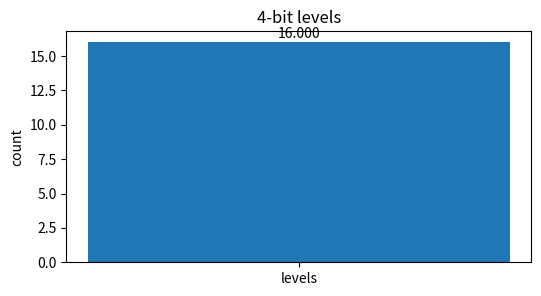
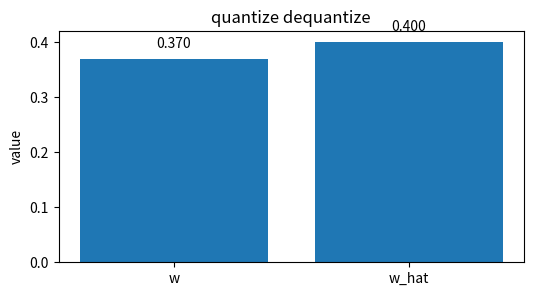
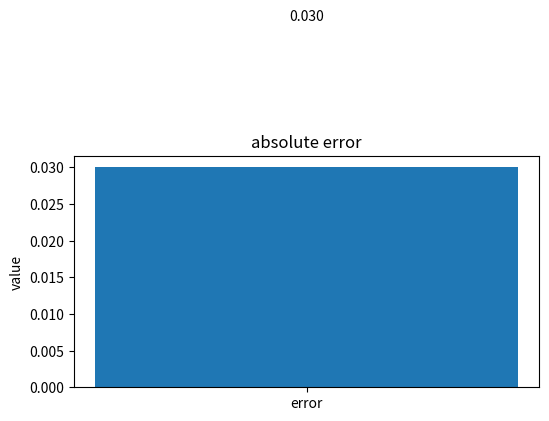
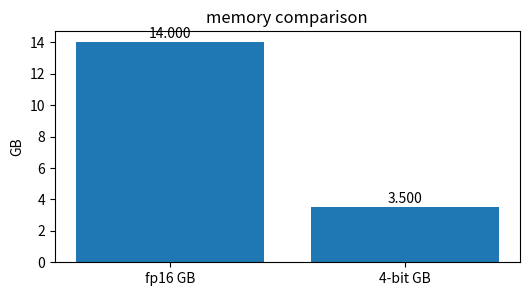
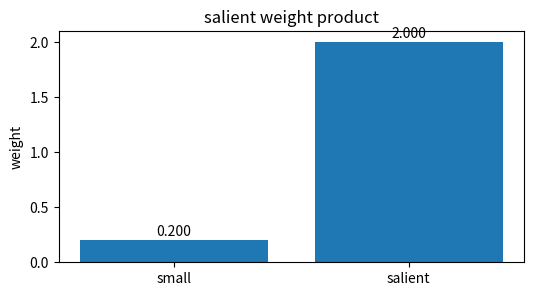

These figures' Python source, in order:
import numpy as np, matplotlib.pyplot as plt, math, itertools
np.random.seed(0)
def softmax(x):
    x=np.asarray(x,dtype=float); z=x-x.max(); e=np.exp(z); return e/e.sum()
def sigmoid(x): return 1/(1+math.exp(-x))
def ce(p): return -math.log(float(p))
def kl(p,q):
    p=np.asarray(p,dtype=float); q=np.asarray(q,dtype=float)
    return float(np.sum(p*np.log(p/q)))
print('setup ok')

# 4-bit levels
labels=['levels']; vals=np.array([16],dtype=float)
plt.figure(figsize=(6,3)); plt.bar(labels, vals); plt.ylabel('count'); plt.title('4-bit levels')
for i,v in enumerate(vals): plt.text(i, v+0.02*max(1, float(vals.max())), f'{v:.3f}', ha='center')
assert vals[0]==16

# quantize dequantize
labels=['w', 'w_hat']; vals=np.array([0.37, 0.4],dtype=float)
plt.figure(figsize=(6,3)); plt.bar(labels, vals); plt.ylabel('value'); plt.title('quantize dequantize')
for i,v in enumerate(vals): plt.text(i, v+0.02*max(1, float(vals.max())), f'{v:.3f}', ha='center')
assert abs(vals[1]-0.4)<1e-9

# absolute error
labels=['error']; vals=np.array([0.03],dtype=float)
plt.figure(figsize=(6,3)); plt.bar(labels, vals); plt.ylabel('value'); plt.title('absolute error')
for i,v in enumerate(vals): plt.text(i, v+0.02*max(1, float(vals.max())), f'{v:.3f}', ha='center')
assert vals[0]<0.05

# memory comparison
labels=['fp16 GB', '4-bit GB']; vals=np.array([14, 3.5],dtype=float)
plt.figure(figsize=(6,3)); plt.bar(labels, vals); plt.ylabel('GB'); plt.title('memory comparison')
for i,v in enumerate(vals): plt.text(i, v+0.02*max(1, float(vals.max())), f'{v:.3f}', ha='center')
assert vals[1]==vals[0]/4

# salient weight product
labels=['small', 'salient']; vals=np.array([0.2, 2.0],dtype=float)
plt.figure(figsize=(6,3)); plt.bar(labels, vals); plt.ylabel('weight'); plt.title('salient weight product')
for i,v in enumerate(vals): plt.text(i, v+0.02*max(1, float(vals.max())), f'{v:.3f}', ha='center')
assert vals[1]>vals[0]
